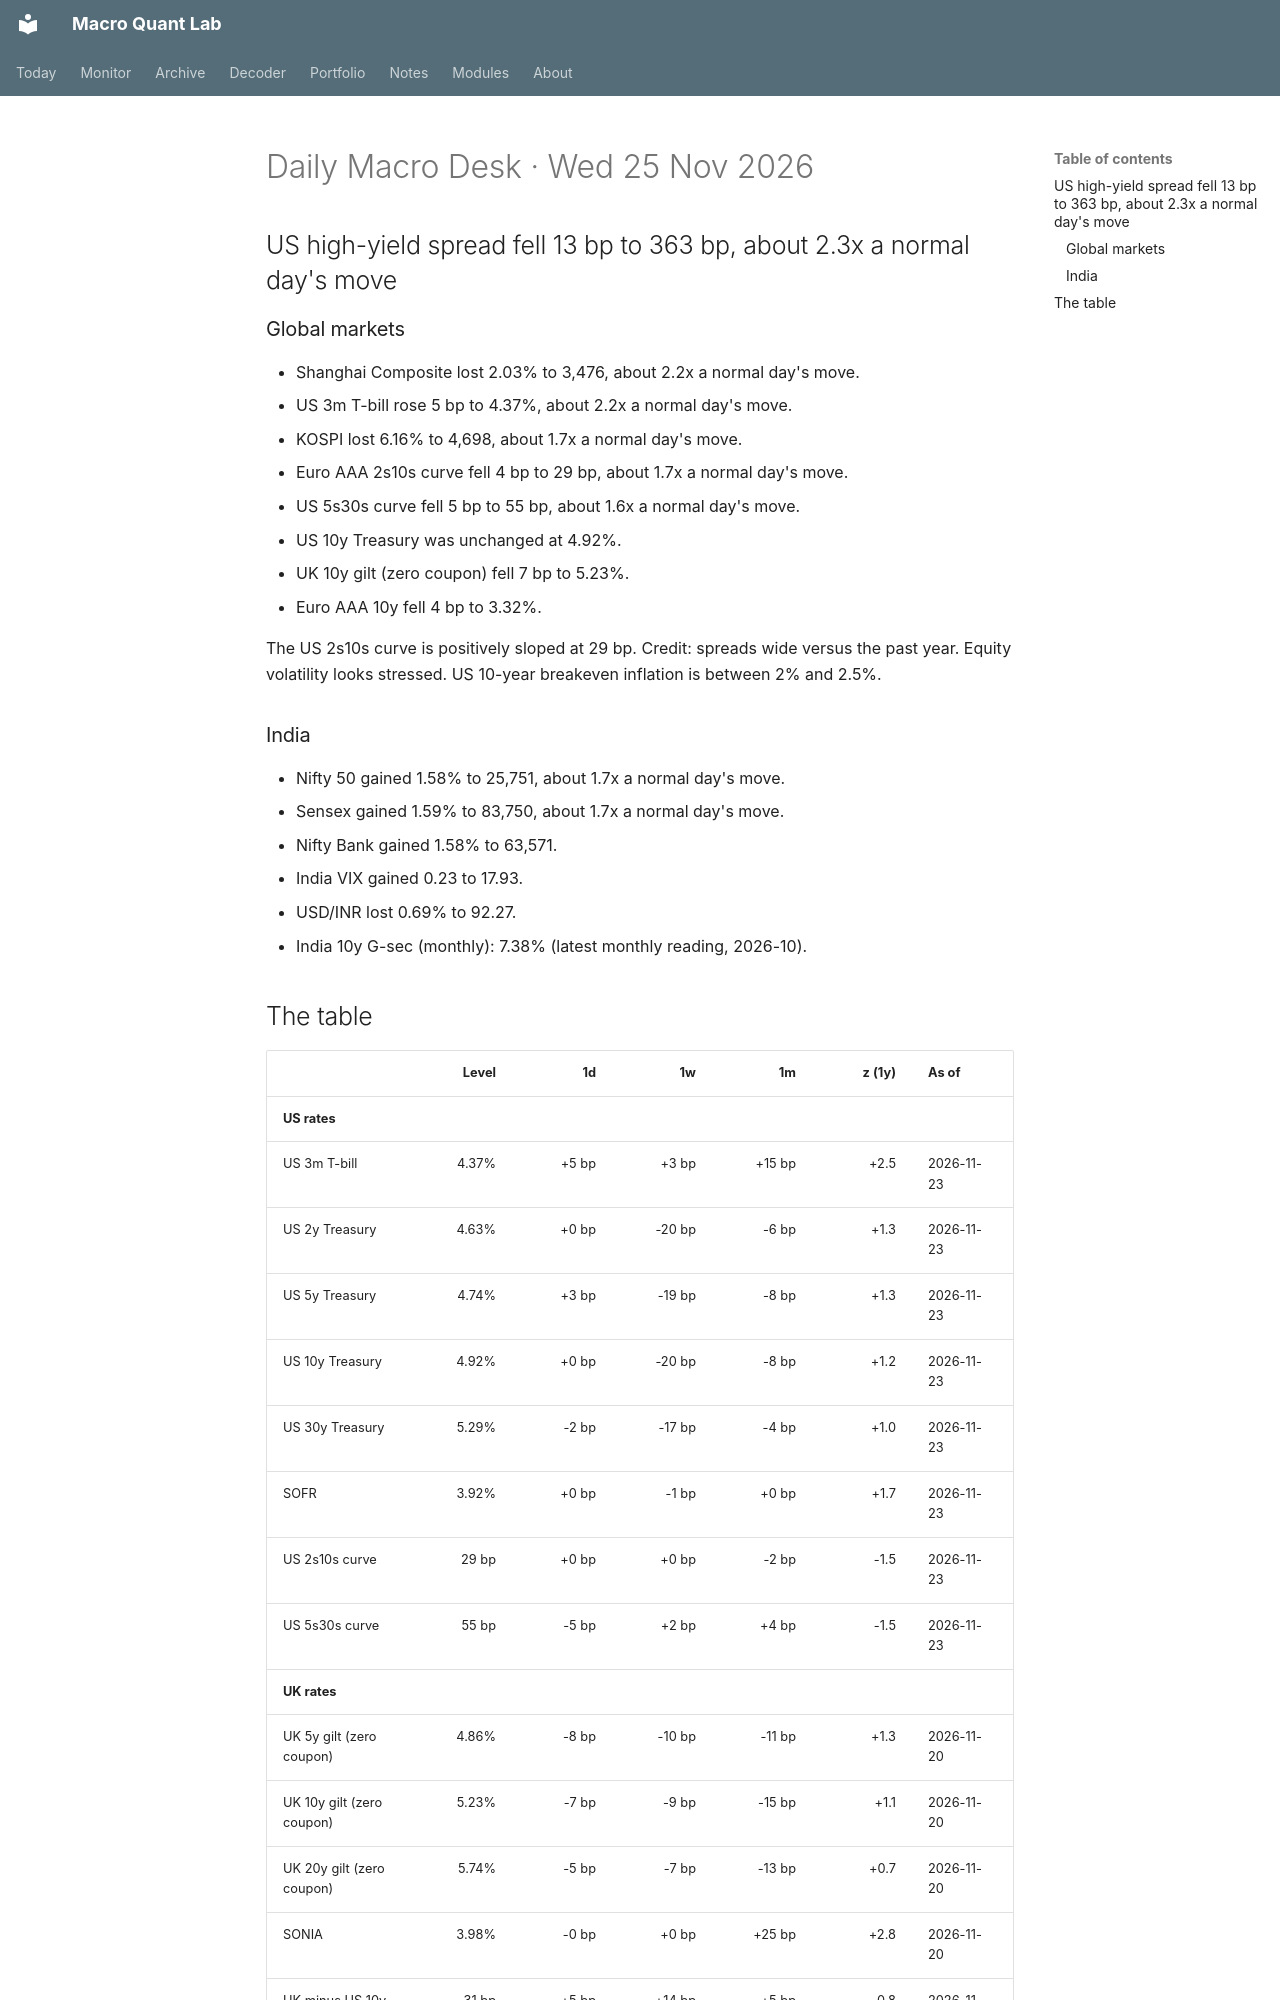

repository: Oblivion783/macro-quant-lab · page: brief/2026-11-25/index.html · generator: mkdocs

# Daily Macro Desk · Wed 25 Nov 2026

## US high-yield spread fell 13 bp to 363 bp, about 2.3x a normal day's move

### Global markets

- Shanghai Composite lost 2.03% to 3,476, about 2.2x a normal day's move.
- US 3m T-bill rose 5 bp to 4.37%, about 2.2x a normal day's move.
- KOSPI lost 6.16% to 4,698, about 1.7x a normal day's move.
- Euro AAA 2s10s curve fell 4 bp to 29 bp, about 1.7x a normal day's move.
- US 5s30s curve fell 5 bp to 55 bp, about 1.6x a normal day's move.
- US 10y Treasury was unchanged at 4.92%.
- UK 10y gilt (zero coupon) fell 7 bp to 5.23%.
- Euro AAA 10y fell 4 bp to 3.32%.

The US 2s10s curve is positively sloped at 29 bp. Credit: spreads wide versus the past year. Equity volatility looks stressed. US 10-year breakeven inflation is between 2% and 2.5%.

### India

- Nifty 50 gained 1.58% to 25,751, about 1.7x a normal day's move.
- Sensex gained 1.59% to 83,750, about 1.7x a normal day's move.
- Nifty Bank gained 1.58% to 63,571.
- India VIX gained 0.23 to 17.93.
- USD/INR lost 0.69% to 92.27.
- India 10y G-sec (monthly): 7.38% (latest monthly reading, 2026-10).
